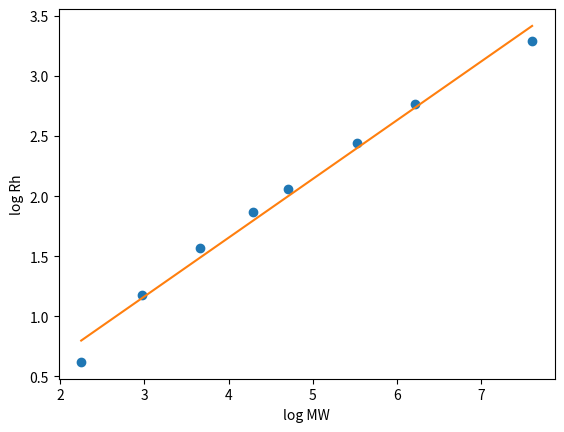

This chart was generated by the following Python code:
# -*- coding: utf-8 -*-
"""
Created on Tue Dec 15 14:06:18 2020

[redacted]
"""

import numpy as np
import matplotlib.pyplot as plt


MW = np.array([14044, 25665, 42910, 69322, 157368, 239656, 489324, 606444])
R = np.array([1.64, 2.09, 3.05, 3.55, 4.81, 5.2, 6.1, 8.5])

dex_mw = np.array([9.5, 19.5, 39.1, 73, 110, 250, 500, 2000])
dex_rh = np.array([1.86, 3.24, 4.78, 6.49, 7.82, 11.46, 15.90, 26.89])
#https://www.ncbi.nlm.nih.gov/pmc/articles/PMC1304934/ 
#Dextran size and Rh relation.

m, b = np.polyfit(np.log(dex_mw),np.log(dex_rh),1)

plt.figure()
plt.plot(np.log(dex_mw), np.log(dex_rh), 'o')
plt.plot(np.log(dex_mw), m*np.log(dex_mw) + b , '-')
plt.xlabel('log MW')
plt.ylabel('log Rh')

# plt.yscale('log')
# plt.xscale('log')

MW_0 = 220000 #Da molecular weight
print(np.exp( m*np.log10(MW_0) + b))

R_0 = 5 #nm stokes radius
MW_est = 1000*np.exp((np.log(R_0)-b)/m)

print(MW_est)
print(MW_est/3900)

# Rmin = 0.066*(MW_0**0.333)
# print(Rmin) #for a perfectly smooth, uniformly packed, spherical -- i.e., not realistic.

